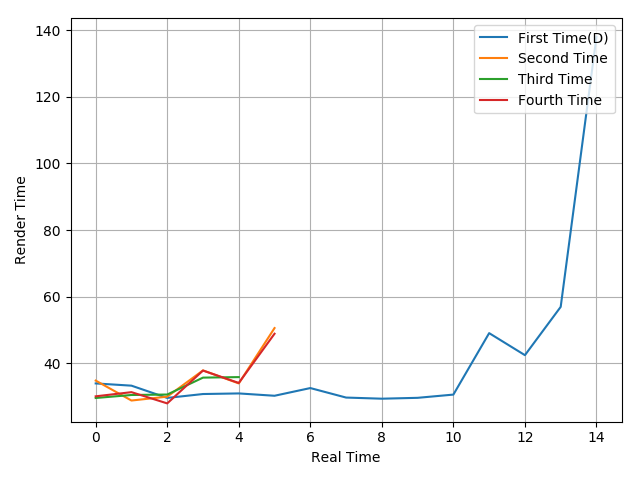

The data file committed next to this chart (first rows):
34.02, 33.35, 29.67, 30.84, 31.02, 30.32, 32.63, 29.78, 29.44, 29.7, 30.67, 49.11, 42.5, 56.99, 138
34.87, 28.89, 30.05, 37.93, 34.02, 50.63
29.65, 30.55, 30.69, 35.76, 35.92
30.15, 31.4, 28.03, 37.88, 34.16, 48.93
